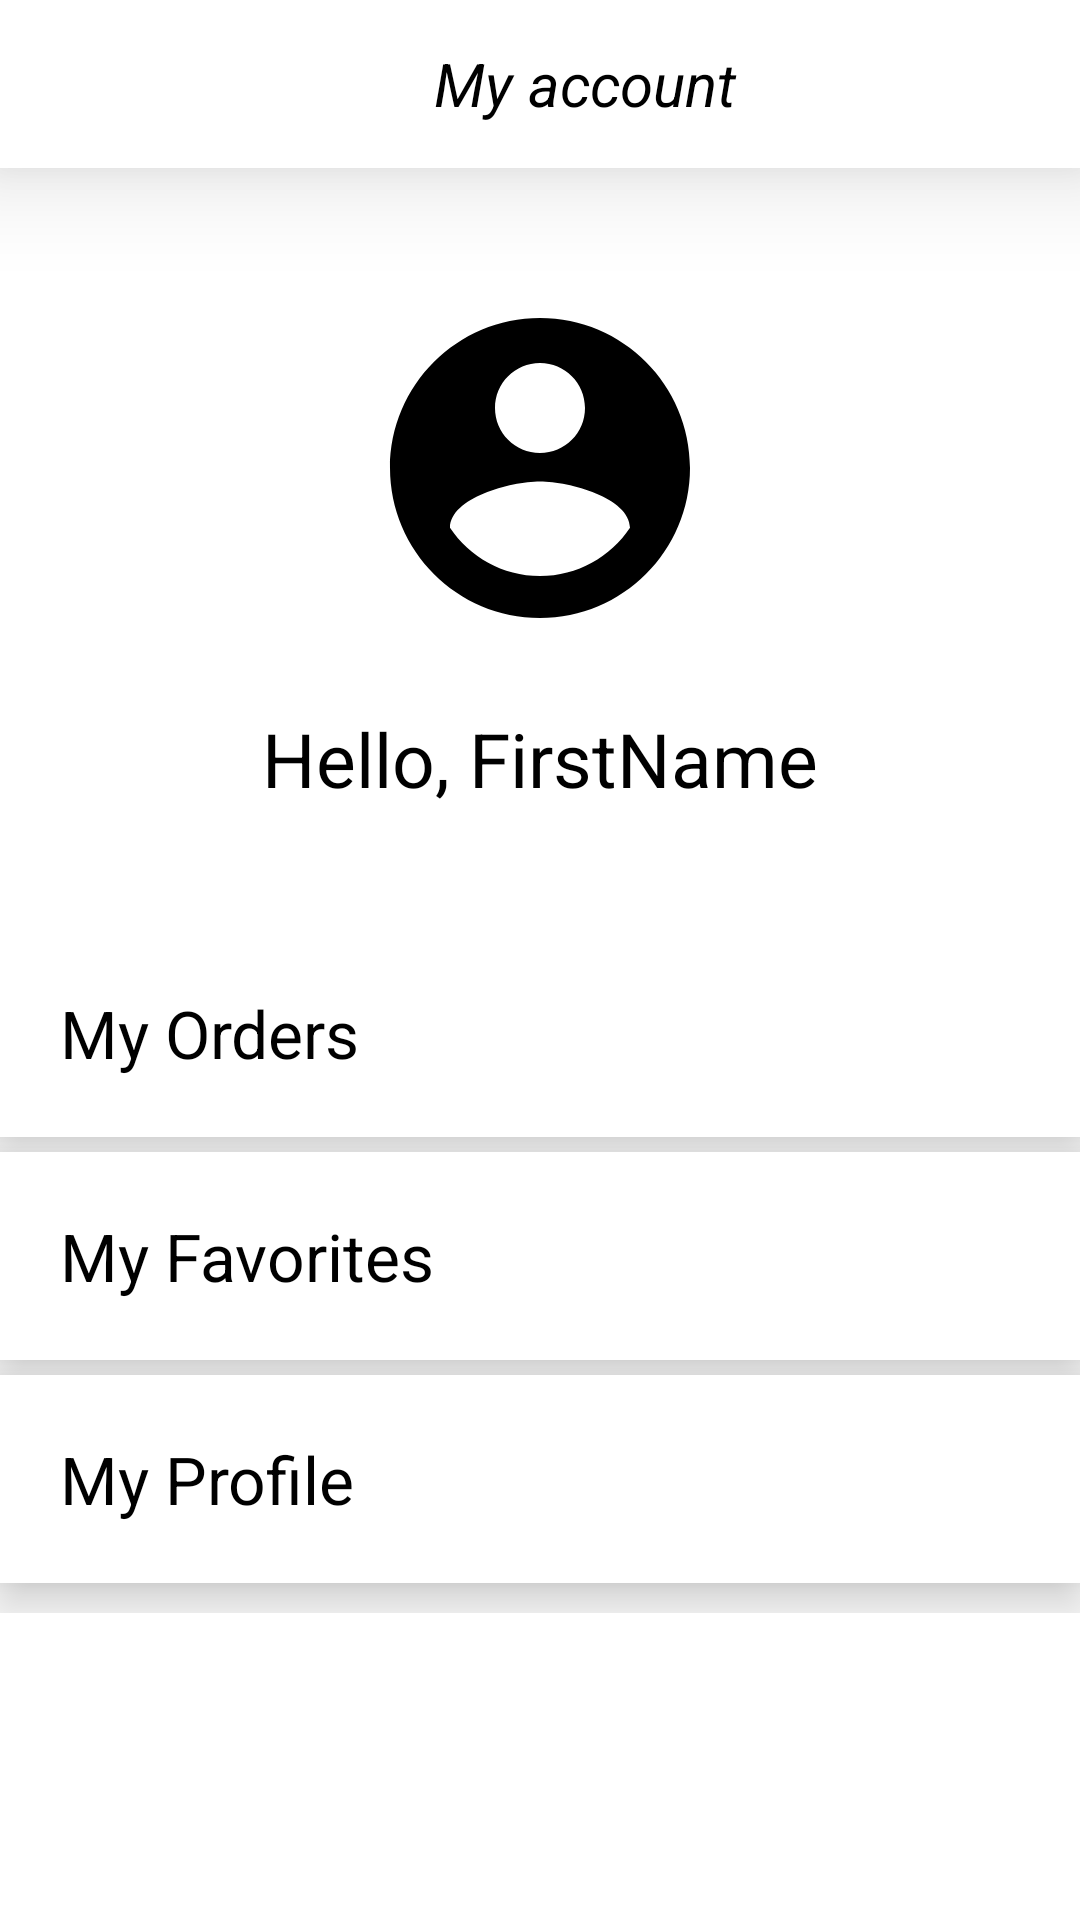

Layout XML and referenced resources for this Android screen:
<!-- AndroidManifest.xml: application theme Theme.MyShopApp -->
<!-- res/layout/activity_my_account_screen.xml -->
<?xml version="1.0" encoding="utf-8"?>
<LinearLayout xmlns:android="http://schemas.android.com/apk/res/android"
    xmlns:app="http://schemas.android.com/apk/res-auto"
    xmlns:tools="http://schemas.android.com/tools"
    android:layout_width="match_parent"
    android:layout_height="match_parent"
    android:orientation="vertical"
    tools:context=".Screens.MyAccountScreen">

    <LinearLayout
        android:elevation="20dp"
        android:id="@+id/toolbar"
        android:layout_width="match_parent"
        android:layout_height="?actionBarSize"
        android:gravity="center_vertical"
        android:orientation="horizontal"
        android:paddingStart="15dp"
        android:paddingEnd="15dp"
        android:background="@color/white"
        app:layout_constraintTop_toTopOf="parent">

        <ImageView
            android:id="@+id/backButtonID"
            android:layout_width="30dp"
            android:layout_height="wrap_content"
            android:layout_marginLeft="10dp"
            android:contentDescription="@string/app_name"
            android:src="@drawable/ic_baseline_arrow_back_ios_24" />

        <TextView
            android:id="@+id/textTitle"
            android:layout_width="250dp"
            android:layout_height="wrap_content"
            android:layout_marginStart="15dp"
            android:text="My account"
            android:textColor="#000000"
            android:elevation="500dp"
            android:textSize="20dp"
            android:gravity="center"
            android:textStyle="italic" />
    </LinearLayout>

    <LinearLayout
        android:layout_marginTop="40dp"
        android:layout_width="match_parent"
        android:layout_height="wrap_content"
        android:orientation="vertical">

        <View
            android:id="@+id/GetImage"
            android:layout_width="120dp"
            android:layout_height="120dp"
            android:layout_gravity="center"
            android:clickable="true"
            android:background="@drawable/imageaccount"
            />
        <TextView
            android:layout_marginTop="20dp"
            android:id="@+id/UserNameId"
            android:layout_width="match_parent"
            android:layout_height="wrap_content"
            android:gravity="center"
            android:text="Hello, FirstName"
            android:textSize="25sp"
            android:textColor="@color/black"/>
    </LinearLayout>

   <LinearLayout
       android:layout_width="match_parent"
       android:layout_height="wrap_content"
       android:layout_marginTop="40dp"

       android:orientation="vertical">
       <LinearLayout
           android:clickable="true"
           android:focusable="true"
           android:id="@+id/myOrderButtonID"
           android:layout_width="match_parent"
           android:layout_height="wrap_content"
           android:padding="20dp"
           android:elevation="10sp"
           android:background="#FFFFFF"
           android:orientation="horizontal">

           <TextView
               android:layout_width="0dp"
              android:layout_weight="2"
               android:gravity="start"
               android:layout_height="wrap_content"
               android:text="My Orders"
               android:textSize="22sp"
               android:textColor="@color/black"/>

           <ImageView
               android:layout_width="0dp"
               android:layout_weight="1"
               android:layout_gravity="center"
               android:layout_height="wrap_content"
               android:src="@drawable/ic_baseline_arrow_back_ios_24"
               android:rotation="180"/>

       </LinearLayout>
       <LinearLayout
           android:clickable="true"
           android:focusable="true"
           android:id="@+id/myFavoriteButtonID"
           android:layout_width="match_parent"
           android:layout_height="wrap_content"
           android:padding="20dp"
           android:elevation="10sp"
           android:background="#FFFFFF"
           android:layout_marginTop="5dp"
           android:orientation="horizontal">

           <TextView
               android:layout_width="0dp"
               android:layout_weight="2"
               android:gravity="start"
               android:layout_height="wrap_content"
               android:text="My Favorites"
               android:textSize="22sp"
               android:textColor="@color/black"/>

           <ImageView
               android:layout_width="0dp"
               android:layout_weight="1"
               android:layout_gravity="center"
               android:layout_height="wrap_content"
               android:src="@drawable/ic_baseline_arrow_back_ios_24"
               android:rotation="180"/>

       </LinearLayout>
       <LinearLayout
           android:clickable="true"
           android:focusable="true"
           android:id="@+id/myProfileButtonID"
           android:layout_width="match_parent"
           android:layout_height="wrap_content"
           android:padding="20dp"
           android:elevation="10sp"
           android:background="#FFFFFF"
           android:layout_marginTop="5dp"
           android:layout_marginBottom="10dp"
           android:orientation="horizontal">

           <TextView
               android:layout_width="0dp"
               android:layout_weight="2"
               android:gravity="start"
               android:layout_height="wrap_content"
               android:text="My Profile"
               android:textSize="22sp"
               android:textColor="@color/black"/>

           <ImageView
               android:layout_width="0dp"
               android:layout_weight="1"
               android:layout_gravity="center"
               android:layout_height="wrap_content"
               android:src="@drawable/ic_baseline_arrow_back_ios_24"
               android:rotation="180"/>

       </LinearLayout>


   </LinearLayout>




</LinearLayout>
<!-- resources referenced by this layout -->
<resources>
  <!-- drawable imageaccount (drawable) -->
  <?xml version="1.0" encoding="utf-8"?>
  <vector android:height="120dp" android:tint="@color/black"
      android:viewportHeight="24" android:viewportWidth="24"
      android:width="120dp" xmlns:android="http://schemas.android.com/apk/res/android">
      <path android:fillColor="@android:color/black" android:pathData="M12,2C6.48,2 2,6.48 2,12s4.48,10 10,10 10,-4.48 10,-10S17.52,2 12,2zM12,5c1.66,0 3,1.34 3,3s-1.34,3 -3,3 -3,-1.34 -3,-3 1.34,-3 3,-3zM12,19.2c-2.5,0 -4.71,-1.28 -6,-3.22 0.03,-1.99 4,-3.08 6,-3.08 1.99,0 5.97,1.09 6,3.08 -1.29,1.94 -3.5,3.22 -6,3.22z"/>
  </vector>
  <string name="app_name">MyShopApp</string>
  <style name="Theme.MyShopApp" parent="Theme.MaterialComponents.DayNight.NoActionBar">
      
      <item name="colorPrimary">#E4E1E1</item>
      <item name="colorPrimaryVariant">#9365B5</item>
      <item name="colorOnPrimary">@color/white</item>
      
      <item name="colorSecondary">#30978C</item>
      <item name="colorSecondaryVariant">@color/teal_700</item>
      <item name="colorOnSecondary">#2D5F8A</item>
      
      <item name="android:statusBarColor" tools:targetApi="l">?attr/colorPrimaryVariant</item>
      
  </style>
  <!-- not gathered from this repository: default colours our renderer supplied (Android Studio template values) -->
  <color name="teal_700">#FF018786</color>
  <color name="black">#FF000000</color>
  <color name="white">#FFFFFFFF</color>
</resources>
